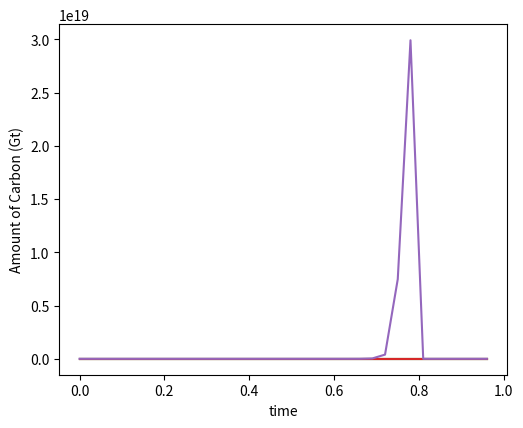

Python code for this plot:
import math
import matplotlib.pyplot as plt
import numpy as np
import random
def fromCtoCO2(C):
    return C * 3.66
def fromCo2toC(Co2):
    return Co2 / 3.66
if __name__ == "__main__":
    dt = 0.03
    t = 0
    it = 1
    n = it/dt
    atmosphere_list = []
    terrestrial_biosphere_list = []
    ocean_surface_list = []
    deep_ocean_list = []
    soil_list = []
    atmospheric_list = []
    fossil_fuel_deposits_list = []
    # ---------------
    atmosphere = 750
    terrestrial_biosphere = 600
    ocean_surface = 800
    deep_ocean = 38000
    soil = 1500
    fossil_fuel_deposits = 4000
    temp=0
    tList = []
    # 1-(5 -1.15)*1-()
    for i in range(int(n)):
        tList.append(t)
        t = t + dt
        atmosphere = atmosphere + 55 * dt + 55 * dt - 110 * dt - 100 * dt - 40 * dt
        terrestrial_biosphere = terrestrial_biosphere + 110 * dt - 55 * dt - 55 * dt
        ocean_surface = ocean_surface - 40 * dt - 100 * dt - \
            40 * dt - 23 * dt + 27*dt + 40 * dt + 100 * dt
        deep_ocean = deep_ocean-27*dt + 27 * dt
        soil = soil + 55*dt - 55 * dt
        # fossil_fuel_deposits = fossil_fuel_deposits + \
        #     5*dt + 2* 1.15*dt * (1-fossil_fuel_deposits/15)
        #----------------
        temp= fromCtoCO2(fossil_fuel_deposits)* random.randrange(21) + 10
        fossil_fuel_deposits=fromCo2toC(temp)

        atmosphere_list.append(atmosphere)
        terrestrial_biosphere_list.append(terrestrial_biosphere)
        ocean_surface_list.append(ocean_surface)
        deep_ocean_list.append(deep_ocean)
        soil_list.append(soil)
        fossil_fuel_deposits_list.append(fossil_fuel_deposits)

    fig, ax = plt.subplots()
    fig.subplots_adjust(bottom=0.15, left=0.2)
    plt.plot(tList, atmosphere_list)
    plt.plot(tList, terrestrial_biosphere_list)
    plt.plot(tList, ocean_surface_list)

    # plt.plot(tList,deep_ocean_list)
    plt.plot(tList, soil_list)
    plt.plot(tList, fossil_fuel_deposits_list)
    ax.set_xlabel('time')
    ax.set_ylabel('Amount of Carbon (Gt)')
    plt.show()
